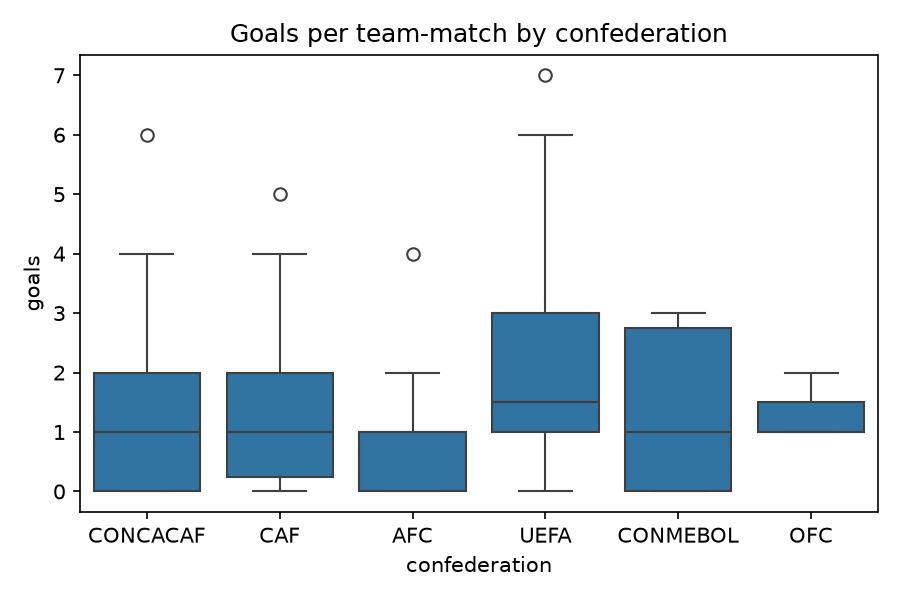

The data file committed next to this chart (first rows):
confederation, count, mean, std
AFC, 29, 0.862, 0.915
CAF, 42, 1.262, 1.17
OFC, 3, 1.333, 0.577
CONCACAF, 24, 1.375, 1.469
CONMEBOL, 30, 1.4, 1.192
UEFA, 80, 1.888, 1.607
